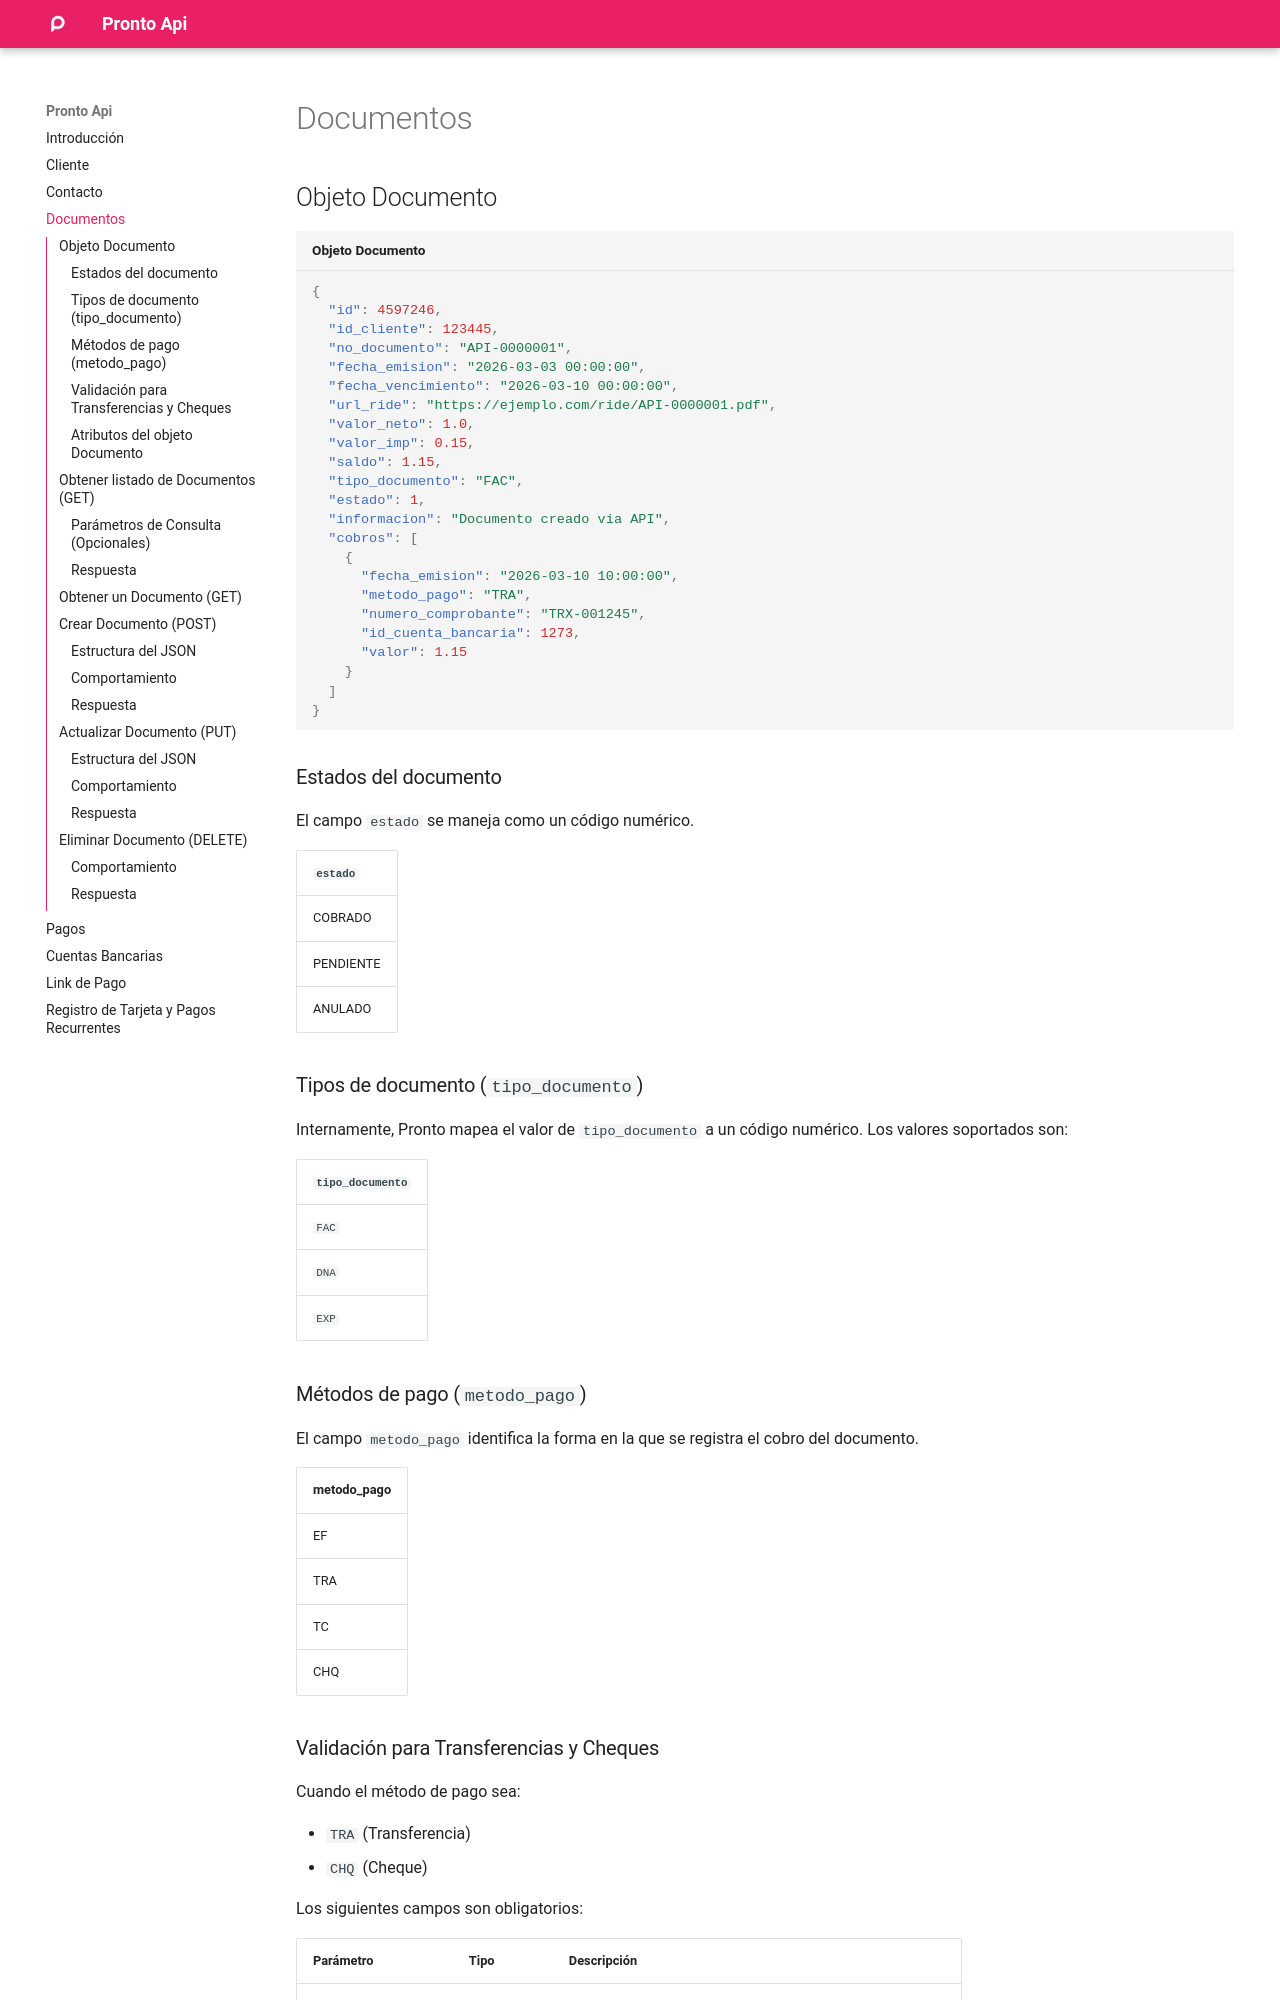

repository: conpronto/github.io · page: c_documentos/index.html · generator: mkdocs

# Documentos

## Objeto Documento

```json title="Objeto Documento"
{
  "id": 4597246,
  "id_cliente": 123445,
  "no_documento": "API-0000001",
  "fecha_emision": "2026-03-03 00:00:00",
  "fecha_vencimiento": "2026-03-10 00:00:00",
  "url_ride": "https://ejemplo.com/ride/API-0000001.pdf",
  "valor_neto": 1.0,
  "valor_imp": 0.15,
  "saldo": 1.15,
  "tipo_documento": "FAC",
  "estado": 1,
  "informacion": "Documento creado via API",
  "cobros": [
    {
      "fecha_emision": "2026-03-10 10:00:00",
      "metodo_pago": "TRA",
      "numero_comprobante": "TRX-001245",
      "id_cuenta_bancaria": 1273,
      "valor": 1.15
    }
  ]
}
```

### Estados del documento

El campo `estado` se maneja como un código numérico.

| `estado`  |
|-----------|
| COBRADO   |
| PENDIENTE |
| ANULADO   |

### Tipos de documento (`tipo_documento`)

Internamente, Pronto mapea el valor de `tipo_documento` a un código numérico. Los valores soportados son:

| `tipo_documento` |
|------------------|
| `FAC`            |
| `DNA`            |
| `EXP`            |

### Métodos de pago (`metodo_pago`)

El campo `metodo_pago` identifica la forma en la que se registra el cobro del documento.

| metodo_pago |
|-------------|
| EF          |
| TRA         |
| TC          |
| CHQ         |

### Validación para Transferencias y Cheques

Cuando el método de pago sea:

- `TRA` (Transferencia)
- `CHQ` (Cheque)

Los siguientes campos son obligatorios:

| Parámetro              | Tipo    | Descripción |
|------------------------|---------|-------------|
| `numero_comprobante`   | string  | Número de comprobante, referencia bancaria o número de cheque |
| `id_cuenta_bancaria`   | integer | Identificador de la cuenta bancaria donde se recibe el pago |

Si no se envían estos campos, el cobro será rechazado.
